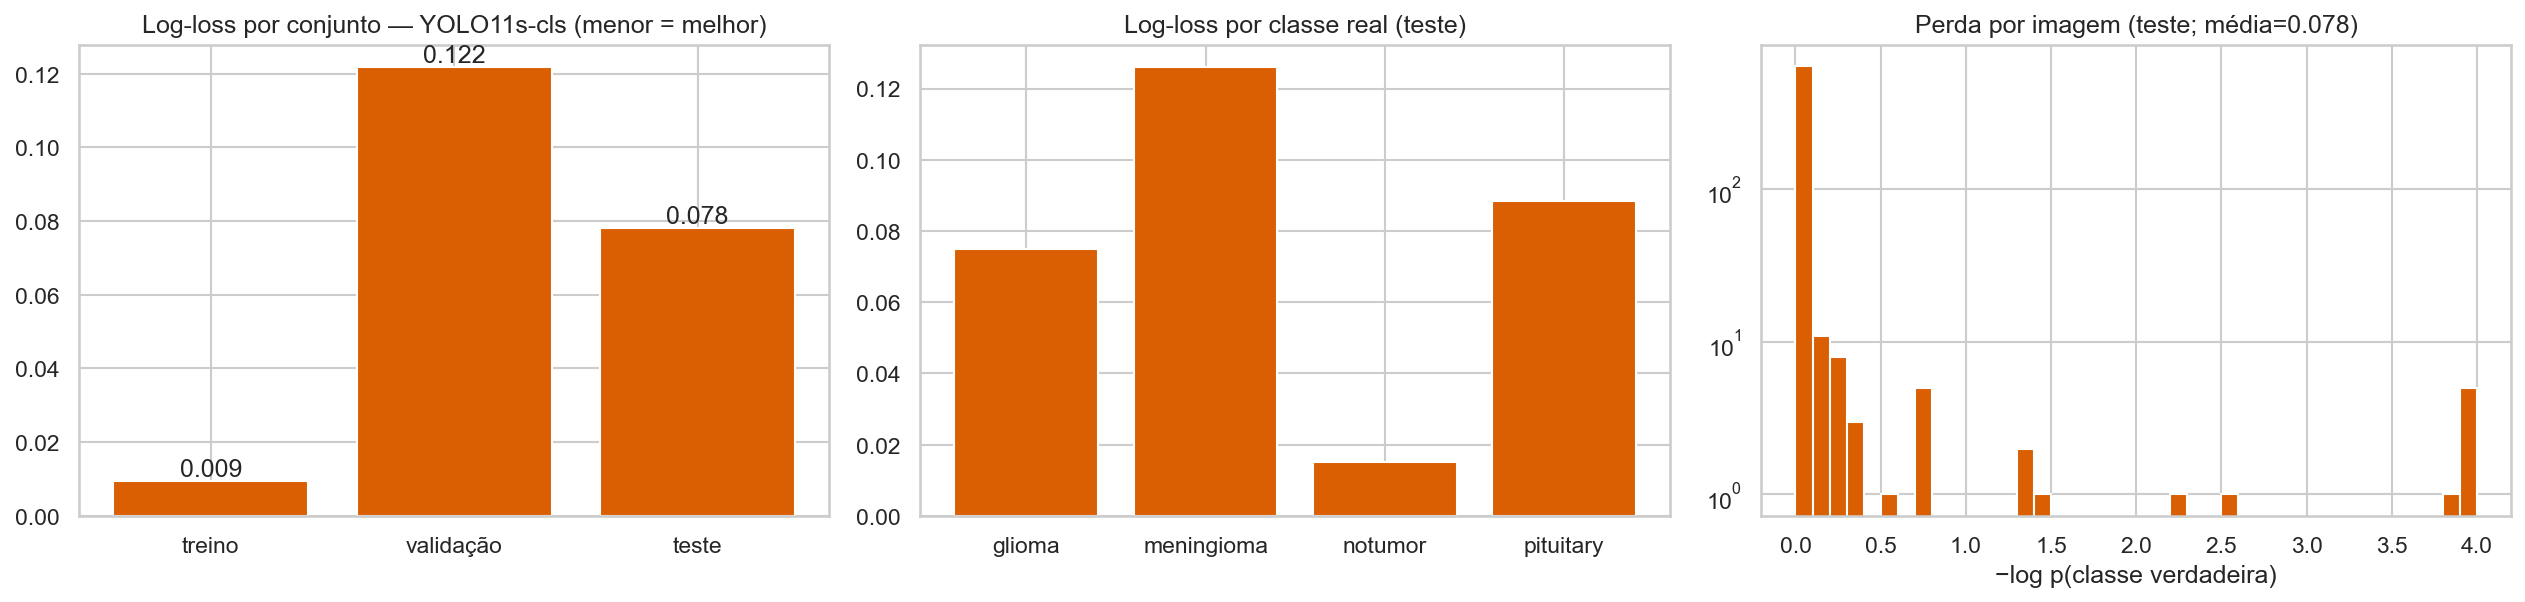

The table this chart was drawn from, first rows:
, log-loss
treino, 0.009371
validação, 0.1218
teste, 0.078
